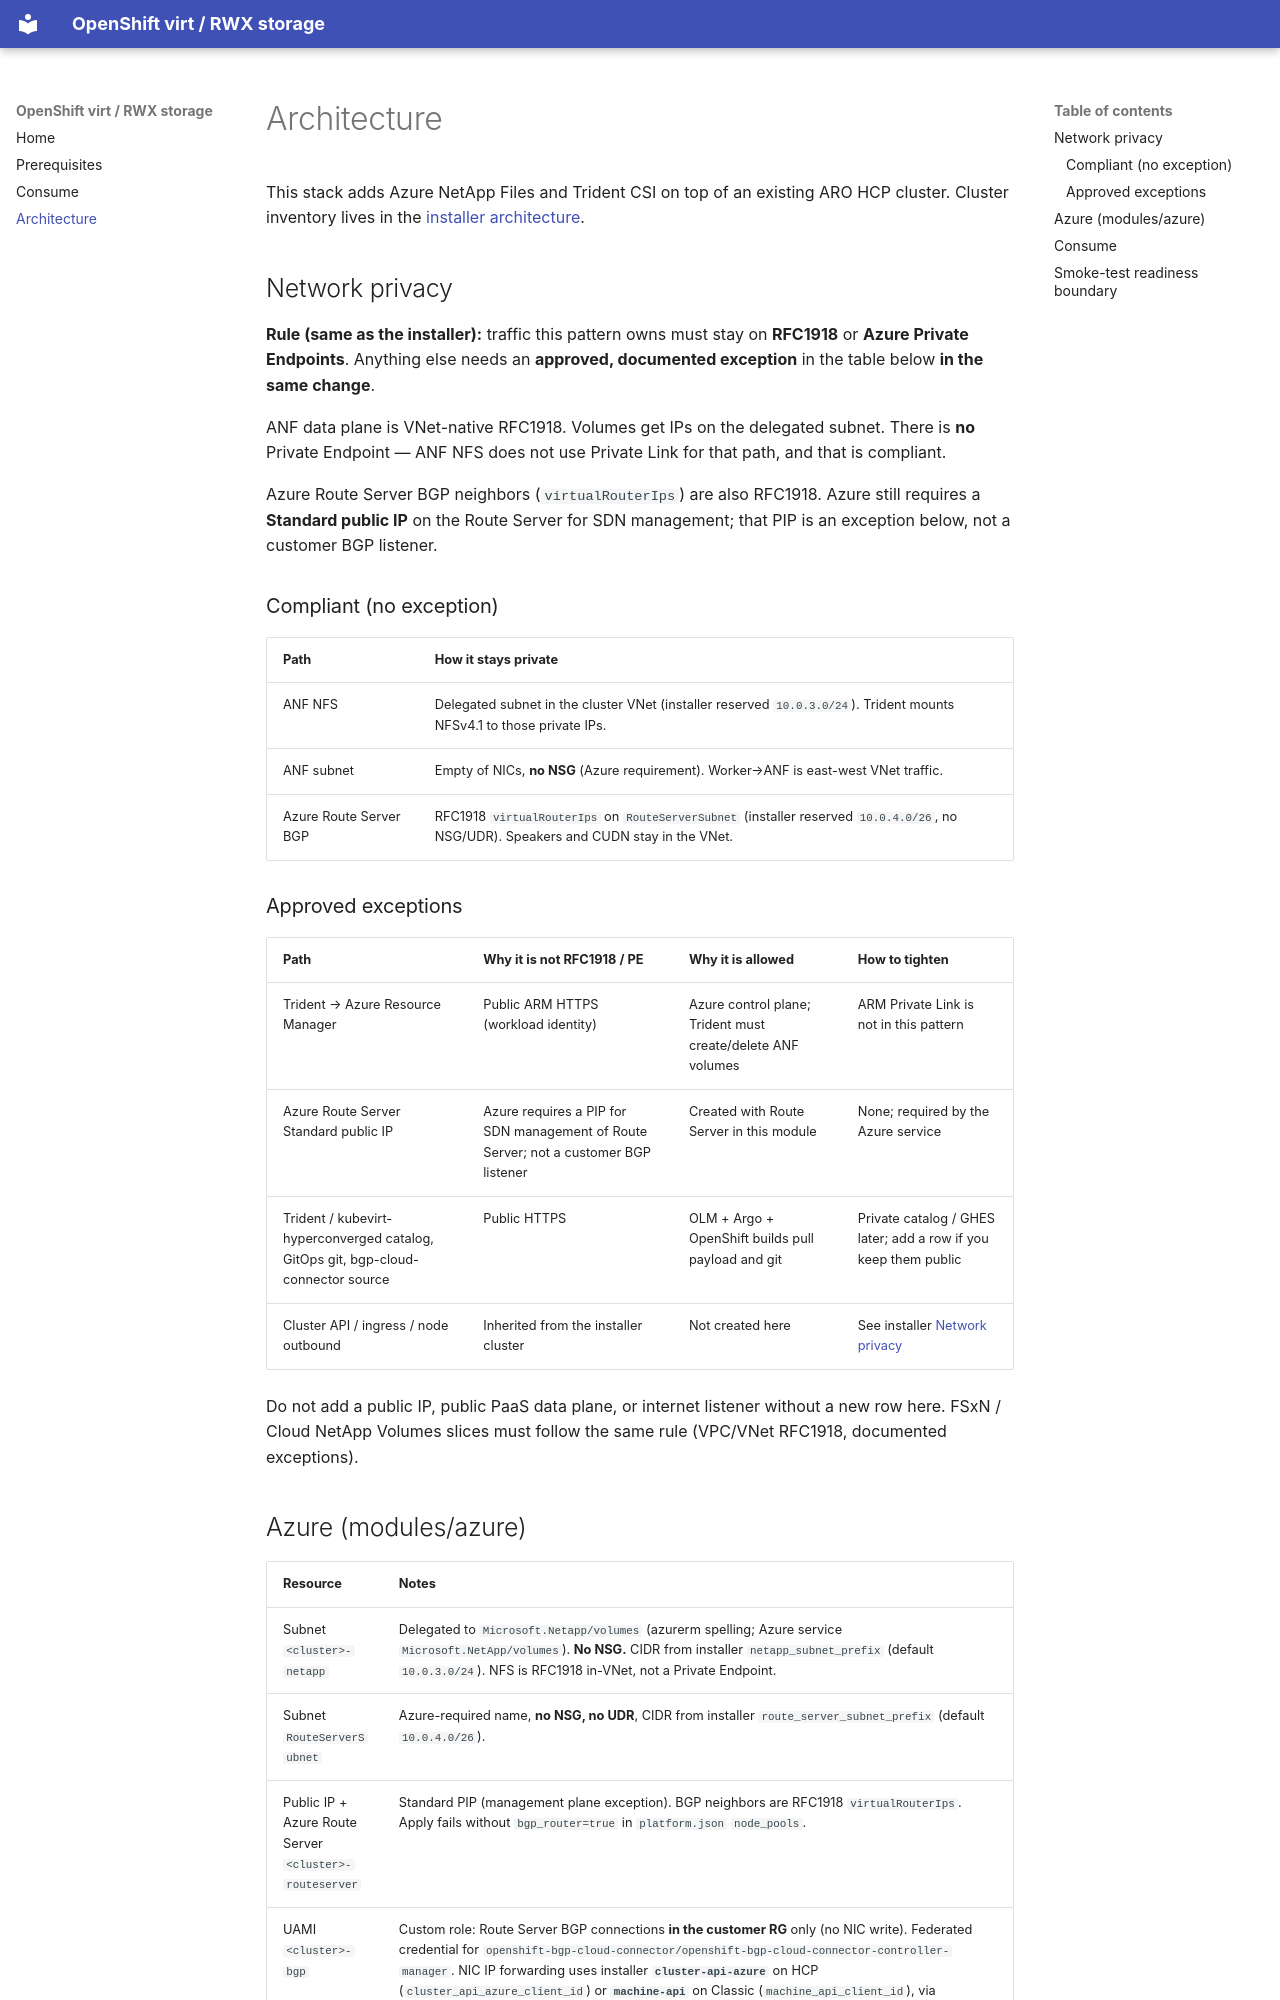

repository: rh-mobb/validated-pattern-openshift-virt · page: architecture/index.html · generator: mkdocs

# Architecture

This stack adds Azure NetApp Files and Trident CSI on top of an existing ARO HCP cluster. Cluster inventory lives in the [installer architecture](https://rh-mobb.github.io/validated-pattern-aro-hcp/architecture/).

## Network privacy

**Rule (same as the installer):** traffic this pattern owns must stay on **RFC1918** or **Azure Private Endpoints**. Anything else needs an **approved, documented exception** in the table below **in the same change**.

ANF data plane is VNet-native RFC1918. Volumes get IPs on the delegated subnet. There is **no** Private Endpoint — ANF NFS does not use Private Link for that path, and that is compliant.

Azure Route Server BGP neighbors (`virtualRouterIps`) are also RFC1918. Azure still requires a **Standard public IP** on the Route Server for SDN management; that PIP is an exception below, not a customer BGP listener.

### Compliant (no exception)

| Path | How it stays private |
|------|----------------------|
| ANF NFS | Delegated subnet in the cluster VNet (installer reserved `10.0.3.0/24`). Trident mounts NFSv4.1 to those private IPs. |
| ANF subnet | Empty of NICs, **no NSG** (Azure requirement). Worker→ANF is east-west VNet traffic. |
| Azure Route Server BGP | RFC1918 `virtualRouterIps` on `RouteServerSubnet` (installer reserved `10.0.4.0/26`, no NSG/UDR). Speakers and CUDN stay in the VNet. |

### Approved exceptions

| Path | Why it is not RFC1918 / PE | Why it is allowed | How to tighten |
|------|----------------------------|-------------------|----------------|
| Trident → Azure Resource Manager | Public ARM HTTPS (workload identity) | Azure control plane; Trident must create/delete ANF volumes | ARM Private Link is not in this pattern |
| Azure Route Server Standard public IP | Azure requires a PIP for SDN management of Route Server; not a customer BGP listener | Created with Route Server in this module | None; required by the Azure service |
| Trident / kubevirt-hyperconverged catalog, GitOps git, bgp-cloud-connector source | Public HTTPS | OLM + Argo + OpenShift builds pull payload and git | Private catalog / GHES later; add a row if you keep them public |
| Cluster API / ingress / node outbound | Inherited from the installer cluster | Not created here | See installer [Network privacy](https://rh-mobb.github.io/validated-pattern-aro-hcp/architecture/#network-privacy) |

Do not add a public IP, public PaaS data plane, or internet listener without a new row here. FSxN / Cloud NetApp Volumes slices must follow the same rule (VPC/VNet RFC1918, documented exceptions).
